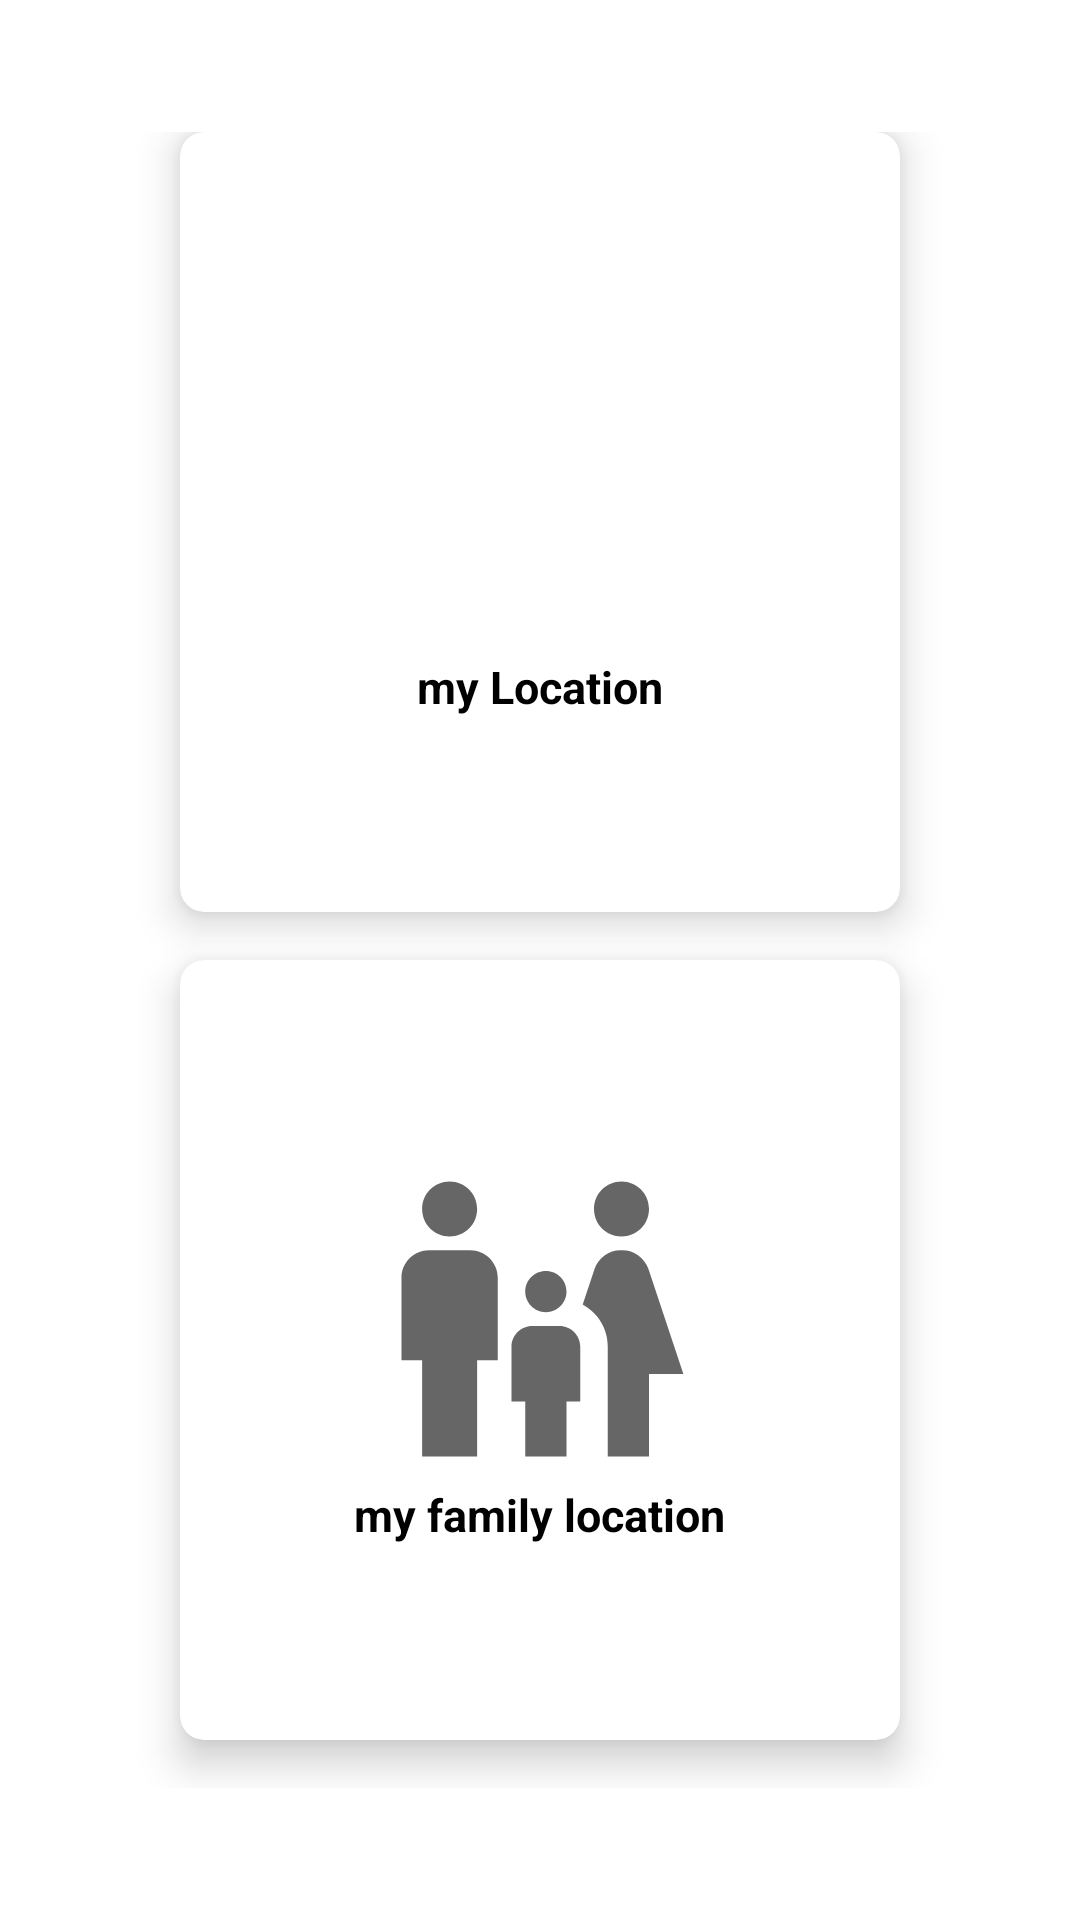

Layout XML and referenced resources for this Android screen:
<!-- AndroidManifest.xml: application theme Theme.MyFamily -->
<!-- res/layout/activity_main.xml -->
<?xml version="1.0" encoding="utf-8"?>
<androidx.coordinatorlayout.widget.CoordinatorLayout xmlns:android="http://schemas.android.com/apk/res/android"
    xmlns:app="http://schemas.android.com/apk/res-auto"
    xmlns:tools="http://schemas.android.com/tools"
    android:layout_width="match_parent"
    android:layout_height="match_parent"
    android:fitsSystemWindows="true"
    tools:context=".MainActivity">


    <ScrollView
        android:id="@+id/scrollView"
        android:layout_width="match_parent"
        android:layout_height="match_parent"
        android:fillViewport="true">

    </ScrollView>

    <androidx.constraintlayout.widget.ConstraintLayout
        android:layout_width="match_parent"
        android:layout_height="match_parent">

        <LinearLayout
            android:id="@+id/mainLinearLayout"
            android:layout_width="0dp"
            android:layout_height="0dp"
            android:orientation="vertical"
            android:weightSum="1"
            app:layout_behavior="@string/appbar_scrolling_view_behavior"
            app:layout_constraintBottom_toBottomOf="parent"
            app:layout_constraintEnd_toEndOf="parent"
            app:layout_constraintStart_toStartOf="parent"
            app:layout_constraintTop_toTopOf="parent">


            <androidx.cardview.widget.CardView
                android:layout_width="match_parent"
                android:layout_height="wrap_content"
                android:layout_weight="0"
                app:cardCornerRadius="8dp"
                app:cardElevation="20dp"/>

            

            <GridLayout
                android:id="@+id/mainGrid"
                android:layout_width="match_parent"
                android:layout_height="match_parent"
                android:alignmentMode="alignMargins"
                android:columnCount="1"
                android:columnOrderPreserved="false"
                android:padding="44dp"
                android:rowCount="2">


                <androidx.cardview.widget.CardView
                    android:id="@+id/mylocation"
                    android:layout_width="0dp"
                    android:layout_height="0dp"
                    android:layout_rowWeight="1"
                    android:layout_columnWeight="1"
                    android:layout_marginLeft="16dp"
                    android:layout_marginRight="16dp"
                    android:layout_marginBottom="16dp"
                    app:cardCornerRadius="8dp"
                    app:cardElevation="8dp">

                    <LinearLayout
                        android:layout_width="wrap_content"
                        android:layout_height="wrap_content"
                        android:layout_gravity="center_horizontal|center_vertical"
                        android:layout_margin="16dp"
                        android:orientation="vertical">

                        <ImageView
                            android:layout_width="110dp"
                            android:layout_height="110dp"
                            android:layout_gravity="center_horizontal"
                            app:srcCompat="@drawable/ic_baseline_location_on_24" />

                        <TextView
                            android:layout_width="wrap_content"
                            android:layout_height="wrap_content"
                            android:layout_gravity="center_horizontal"
                            android:text="my Location"
                            android:textAlignment="center"
                            android:textColor="@android:color/black"
                            android:textSize="15sp"
                            android:textStyle="bold" />

                    </LinearLayout>

                </androidx.cardview.widget.CardView>

                <androidx.cardview.widget.CardView
                    android:id="@+id/familylocation"
                    android:layout_width="0dp"
                    android:layout_height="0dp"
                    android:layout_rowWeight="1"
                    android:layout_columnWeight="1"
                    android:layout_marginLeft="16dp"
                    android:layout_marginRight="16dp"
                    android:layout_marginBottom="16dp"
                    android:visibility="visible"
                    app:cardCornerRadius="8dp"
                    app:cardElevation="8dp">

                    <LinearLayout
                        android:layout_width="wrap_content"
                        android:layout_height="wrap_content"
                        android:layout_gravity="center_horizontal|center_vertical"
                        android:layout_margin="16dp"
                        android:orientation="vertical">

                        <ImageView
                            android:layout_width="110dp"
                            android:layout_height="110dp"
                            android:layout_gravity="center_horizontal"
                            app:srcCompat="@drawable/ic_baseline_family_restroom_24" />

                        <TextView
                            android:layout_width="wrap_content"
                            android:layout_height="wrap_content"
                            android:layout_gravity="center_horizontal"
                            android:gravity="center_horizontal"
                            android:text="my family location"
                            android:textAlignment="center"
                            android:textColor="@android:color/black"
                            android:textSize="15sp"
                            android:textStyle="bold" />

                    </LinearLayout>

                </androidx.cardview.widget.CardView>

            </GridLayout>

        </LinearLayout>

    </androidx.constraintlayout.widget.ConstraintLayout>
</androidx.coordinatorlayout.widget.CoordinatorLayout>
<!-- resources referenced by this layout -->
<resources>
  <!-- drawable ic_baseline_family_restroom_24 (drawable) -->
  <vector android:height="128dp" android:tint="?attr/colorControlNormal"
      android:viewportHeight="24" android:viewportWidth="24"
      android:width="128dp" xmlns:android="http://schemas.android.com/apk/res/android">
      <path android:fillColor="@android:color/white" android:pathData="M16,4c0,-1.11 0.89,-2 2,-2s2,0.89 2,2s-0.89,2 -2,2S16,5.11 16,4zM20,22v-6h2.5l-2.54,-7.63C19.68,7.55 18.92,7 18.06,7h-0.12c-0.86,0 -1.63,0.55 -1.9,1.37l-0.86,2.58C16.26,11.55 17,12.68 17,14v8H20zM12.5,11.5c0.83,0 1.5,-0.67 1.5,-1.5s-0.67,-1.5 -1.5,-1.5S11,9.17 11,10S11.67,11.5 12.5,11.5zM5.5,6c1.11,0 2,-0.89 2,-2s-0.89,-2 -2,-2s-2,0.89 -2,2S4.39,6 5.5,6zM7.5,22v-7H9V9c0,-1.1 -0.9,-2 -2,-2H4C2.9,7 2,7.9 2,9v6h1.5v7H7.5zM14,22v-4h1v-4c0,-0.82 -0.68,-1.5 -1.5,-1.5h-2c-0.82,0 -1.5,0.68 -1.5,1.5v4h1v4H14z"/>
  </vector>
  <style name="Theme.MyFamily" parent="Theme.MaterialComponents.DayNight.DarkActionBar">
          
          <item name="colorPrimary">@color/purple_500</item>
          <item name="colorPrimaryVariant">@color/purple_700</item>
          <item name="colorOnPrimary">@color/white</item>
          
          <item name="colorSecondary">@color/teal_200</item>
          <item name="colorSecondaryVariant">@color/teal_700</item>
          <item name="colorOnSecondary">@color/black</item>
          
          <item name="android:statusBarColor" tools:targetApi="l">?attr/colorPrimaryVariant</item>
          
      </style>
  <!-- not gathered from this repository: default colours our renderer supplied (Android Studio template values) -->
  <color name="purple_500">#FF6200EE</color>
  <color name="purple_700">#FF3700B3</color>
  <color name="teal_200">#FF03DAC5</color>
  <color name="teal_700">#FF018786</color>
  <color name="black">#FF000000</color>
  <color name="white">#FFFFFFFF</color>
</resources>
